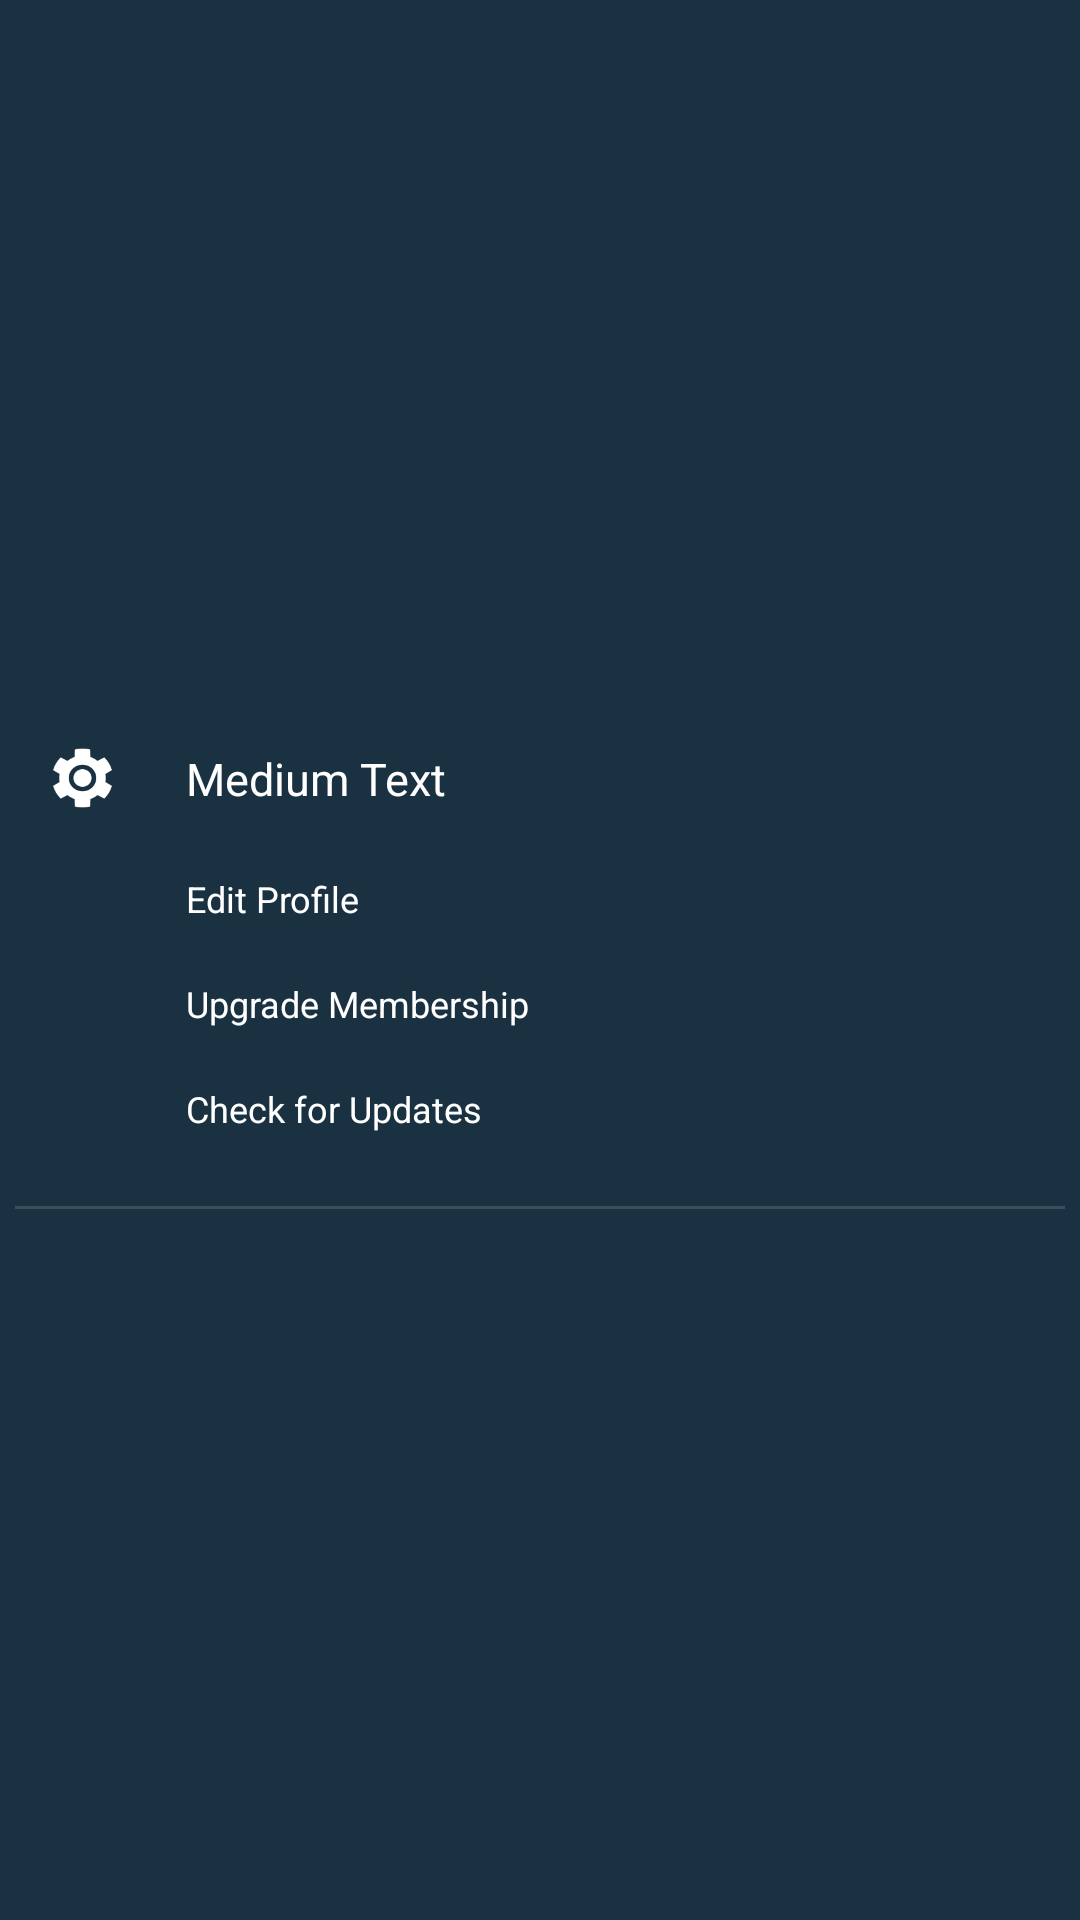

Produce the Android XML layout that renders to this screen, including the resource entries it uses.
<!-- AndroidManifest.xml: application theme AppTheme.NoActionBar -->
<!-- res/layout/nav_iexp_item_row.xml -->
<?xml version="1.0" encoding="utf-8"?>
<LinearLayout xmlns:android="http://schemas.android.com/apk/res/android"
    android:id="@+id/nav_item1"
    android:layout_width="match_parent"
    android:layout_height="wrap_content"
    android:background="@color/navigation_blue_bg"
    android:gravity="center"
    android:orientation="vertical">

    <LinearLayout
        android:layout_width="match_parent"
        android:layout_height="wrap_content"
        android:orientation="vertical"
        android:paddingLeft="@dimen/dimen_5"
        android:paddingRight="@dimen/dimen_5"
      >

        <LinearLayout
            android:id="@+id/ll_2"
            android:layout_width="match_parent"
            android:layout_height="45dp">


            <LinearLayout
                android:layout_width="wrap_content"
                android:layout_height="match_parent"
                android:layout_gravity="center"
                android:gravity="center">

                <ImageView
                    android:id="@+id/img"
                    android:layout_width="25dp"
                    android:layout_height="20dp"
                    android:layout_marginLeft="10dp"
                    android:src="@mipmap/settings_sidemenu"
                    />

            </LinearLayout>

            <TextView
                android:id="@+id/txt_main"
                android:layout_width="match_parent"
                android:layout_height="match_parent"
                android:layout_marginLeft="10dp"
                android:gravity="center_vertical"
                android:paddingLeft="12dp"
                android:text="Medium Text"
                android:textColor="@color/white"
                android:textSize="@dimen/txt_15" />
        </LinearLayout>

        <LinearLayout
            android:id="@+id/main_l"
            android:layout_width="match_parent"
            android:layout_height="wrap_content"
            android:orientation="vertical">

            <LinearLayout
                android:id="@+id/l1"
                android:layout_width="match_parent"
                android:layout_height="35dp">


                <ImageView
                    android:layout_width="25dp"
                    android:layout_height="20dp"
                    android:layout_marginLeft="10dp"
                    android:layout_gravity="center_vertical"
                    android:src="@mipmap/settings_sidemenu"
                    android:visibility="invisible"
                  />


                <TextView
                    android:id="@+id/rowText1"
                    android:layout_width="match_parent"
                    android:layout_height="match_parent"
                    android:layout_marginLeft="10dp"
                    android:gravity="center_vertical"
                    android:paddingLeft="12dp"
                    android:text="Edit Profile"
                    android:textColor="@color/white"
                    android:textSize="@dimen/txt_12" />
            </LinearLayout>

            <LinearLayout
                android:id="@+id/l2"
                android:layout_width="match_parent"
                android:layout_height="35dp">


                <ImageView
                    android:layout_width="25dp"
                    android:layout_height="20dp"
                    android:layout_marginLeft="10dp"
                    android:layout_gravity="center_vertical"
                    android:src="@mipmap/settings_sidemenu"
                    android:visibility="invisible"
                    />


                <TextView
                    android:id="@+id/rowText2"
                    android:layout_width="match_parent"
                    android:layout_height="match_parent"
                    android:layout_marginLeft="10dp"
                    android:gravity="center_vertical"
                    android:paddingLeft="12dp"
                    android:text="Upgrade Membership"
                    android:textColor="@color/white"
                    android:textSize="@dimen/txt_12" />
            </LinearLayout>

            <LinearLayout
                android:id="@+id/l3"
                android:layout_width="match_parent"
                android:layout_height="35dp"
                android:layout_marginBottom="@dimen/dimen_15"
                >


                <ImageView
                    android:layout_width="25dp"
                    android:layout_height="20dp"
                    android:layout_marginLeft="10dp"
                    android:layout_gravity="center_vertical"
                    android:src="@mipmap/settings_sidemenu"
                    android:visibility="invisible"
                    />


                <TextView
                    android:id="@+id/rowText3"
                    android:layout_width="match_parent"
                    android:layout_height="match_parent"
                    android:layout_marginLeft="10dp"
                    android:gravity="center_vertical"
                    android:paddingLeft="12dp"
                    android:text="Check for Updates"
                    android:textColor="@color/white"
                    android:textSize="@dimen/txt_12" />
            </LinearLayout>

        </LinearLayout>

    </LinearLayout>


    <View
        android:layout_width="match_parent"
        android:layout_height="1dp"
        android:layout_marginLeft="@dimen/dimen_5"
        android:layout_marginRight="@dimen/dimen_5"
        android:background="@color/navigation_blue_divider" />

  
</LinearLayout>
<!-- resources referenced by this layout -->
<resources>
  <color name="navigation_blue_bg">#1a3142</color>
  <color name="navigation_blue_divider">#3a4e5d</color>
  <color name="white">#ffffff</color>
  <dimen name="dimen_15">15dp</dimen>
  <dimen name="dimen_5">5dp</dimen>
  <dimen name="txt_12">12sp</dimen>
  <dimen name="txt_15">15sp</dimen>
  <!-- mipmap settings_sidemenu: png bitmap (mipmap-hdpi, 1929 bytes) -->
  <style name="AppTheme.NoActionBar">
          <item name="colorPrimaryDark">@color/reg_appbar_color_primary_dark</item>
          <item name="windowActionBar">false</item>
          <item name="windowNoTitle">true</item>
      </style>
  <color name="reg_appbar_color_primary_dark">#005ba1</color>
</resources>
